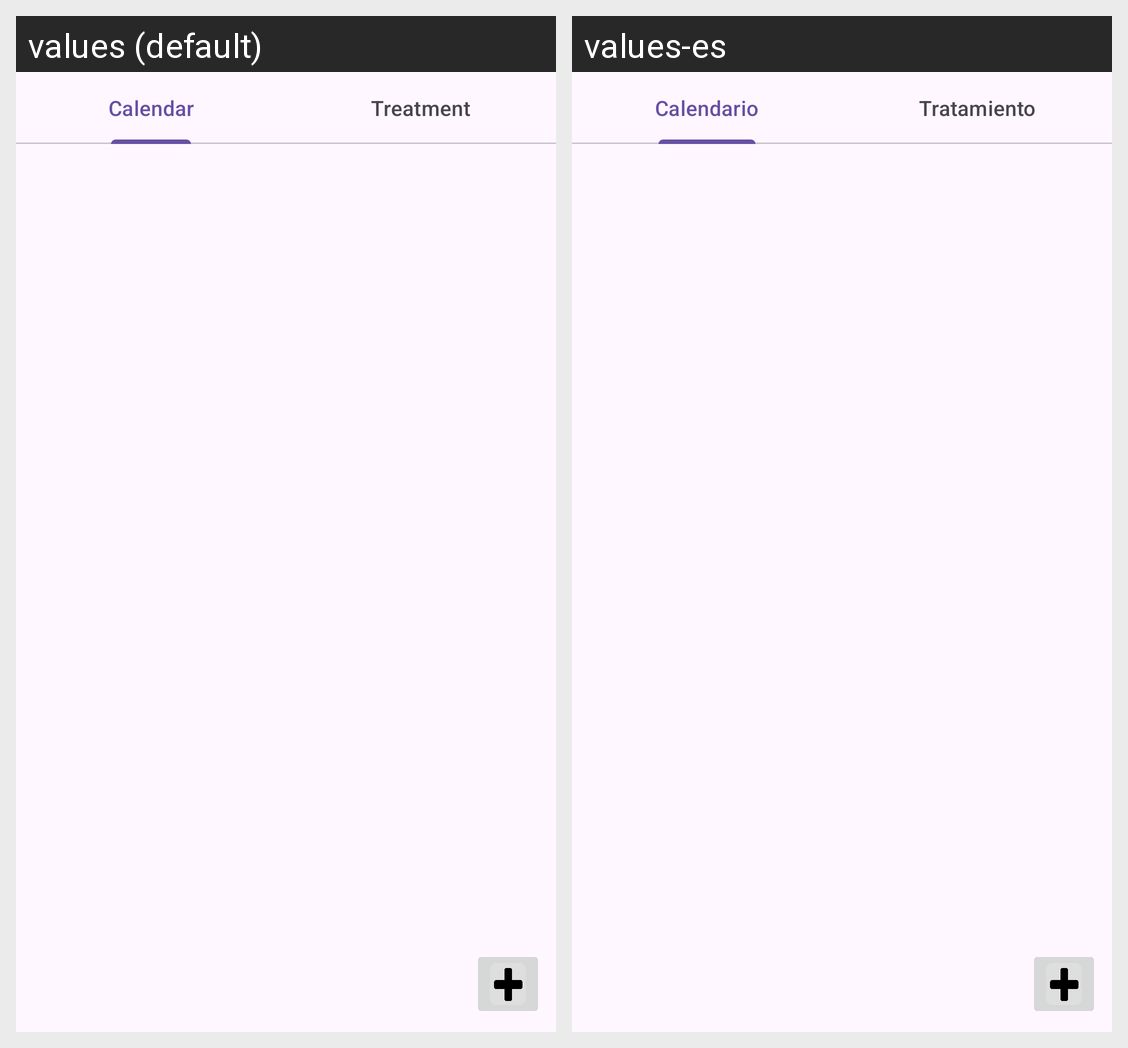

For this localized Android screen grid, give each drawn string resource with its value in every locale shown.
Android screen res/layout/activity_main.xml rendered under 2 locales, left to right: values (default), values-es. Device: Nexus 5 (rendered at 1080×1920; each locale shown at half size, 540×960, under a caption strip naming it); theme Theme.Mediplanner.
Strings drawn on this screen, with the default value and each locale's value (text and hints the layout hard-codes, and strings that could not be matched under every locale, appear in the picture but are not listed):

calendar_tab
  values: Calendar
  values-es: Calendario

treatment_tab
  values: Treatment
  values-es: Tratamiento
